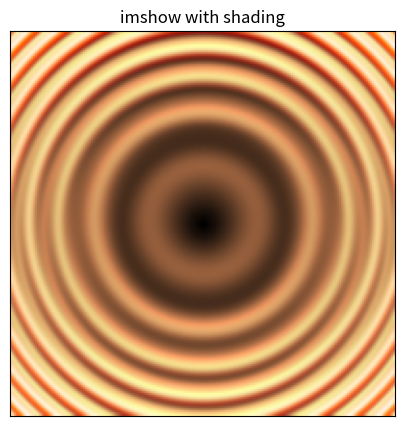

Recreate this plot in Python.
import numpy as np
import matplotlib.pyplot as plt
from matplotlib.colors import LightSource

# example showing how to make shaded relief plots
# like Mathematica
# (http://reference.wolfram.com/mathematica/ref/ReliefPlot.html)
# or Generic Mapping Tools
# (http://gmt.soest.hawaii.edu/gmt/doc/gmt/html/GMT_Docs/node145.html)

# test data
X,Y=np.mgrid[-5:5:0.05,-5:5:0.05]
Z=np.sqrt(X**2+Y**2)+np.sin(X**2+Y**2)
# create light source object.
ls = LightSource(azdeg=0,altdeg=65)
# shade data, creating an rgb array.
rgb = ls.shade(Z,plt.cm.copper)
# plot un-shaded and shaded images.
plt.figure(figsize=(12,5))

plt.subplot(111)
plt.imshow(rgb)
plt.title('imshow with shading')
plt.xticks([]); plt.yticks([])
plt.savefig('blee2.png', dpi=150)

plt.show()
